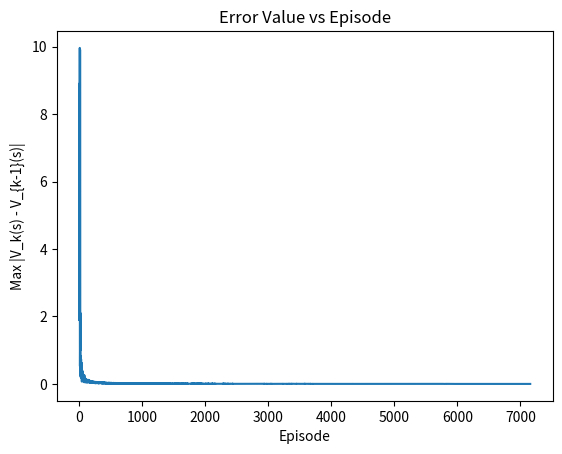

This figure's Python source:
"""
========================================================
[redacted]
[redacted]
Date:      December 3rd, 2024
========================================================

Brief Description:
------------------
This program implements the Monte Carlo First-Visit algorithm to estimate the 
value function V(s) for each state in a 5x5 Gridworld. The agent follows an 
equiprobable random policy. The algorithm runs episodes until the value function 
converges, determined by a specified threshold on the maximum change in V(s) 
across states.

During the run, the program:
- Prints the counts N(s), sums S(s), and value estimates V(s) at certain epochs.
- Prints the details of each episode (states, rewards, discount factor, returns).
- Plots the error value (max difference between consecutive V(s) estimates) 
  versus the number of episodes.

Inputs:
-------
- None (the Gridworld environment and parameters are defined within the code).

Outputs:
--------
- Prints N(s), S(s), V(s) at the beginning, at selected epochs, and upon convergence.
- Prints the episode steps (state, reward, discount factor, and computed return G(s)).
- Plots the error vs. episodes after convergence.

Collaborators:
--------------
- None.

Other Sources:
--------------
- Code references from lectures.
- Some code and comments suggested by ChatGPT, excluding function summaries.

========================================================
"""

import numpy as np
import matplotlib.pyplot as plt

# Gridworld parameters
grid_height = 5
grid_width = 5
states = [(i, j) for i in range(grid_height) for j in range(grid_width)]
terminal_states = [(0, 0), (4, 4)]
actions = ['up', 'down', 'left', 'right']

# Initialize Value Function and statistics
V = {(i, j): 0.0 for i in range(grid_height) for j in range(grid_width)}
N = {(i, j): 0 for i in range(grid_height) for j in range(grid_width)}  # Counts of first visits
S = {(i, j): 0.0 for i in range(grid_height) for j in range(grid_width)} # Sums of returns for states

def convert_to_grid(dictionary, grid_height=5, grid_width=5):
    """
    Converts a dictionary with state-value pairs into a 2D NumPy array for printing.
    """
    grid = np.zeros((grid_height, grid_width))
    for (i, j), value in dictionary.items():
        grid[i, j] = value
    return grid

def print_epoch_data(epoch, N, S, V, grid_height=5, grid_width=5):
    """
    Prints the counts N(s), sums S(s), and value estimates V(s) in a grid format.
    Called at certain epochs for debugging/inspection.
    """
    print(f"\nEpoch {epoch}:")
    print("N(s):")
    print(convert_to_grid(N, grid_height, grid_width))
    print("\nS(s):")
    print(convert_to_grid(S, grid_height, grid_width))
    print("\nV(s):")
    print(convert_to_grid(V, grid_height, grid_width))

def policy(state):
    """
    Equiprobable random policy: uniformly select an action from the set of actions.
    """
    return np.random.choice(actions)

def reward_function(state, action, next_state):
    """
    Defines the reward structure:
    - 0 for reaching a terminal state.
    - -1 for any other move (including if the move doesn't change the state due to walls).
    """
    if next_state in terminal_states:
        return 0
    else:
        return -1

def step(state, action):
    """
    Executes an action from a given state and returns the next state and reward.
    """
    i, j = state
    if state in terminal_states:
        return state, 0  # Terminal states have no further transitions

    # Compute next state
    if action == 'up':
        i_new = max(i - 1, 0)
        next_state = (i_new, j)
    elif action == 'down':
        i_new = min(i + 1, grid_height - 1)
        next_state = (i_new, j)
    elif action == 'left':
        j_new = max(j - 1, 0)
        next_state = (i, j_new)
    elif action == 'right':
        j_new = min(j + 1, grid_width - 1)
        next_state = (i, j_new)
    else:
        next_state = state

    # Determine reward
    if state == next_state:
        # No movement, hitting a wall
        reward = -1
    else:
        reward = reward_function(state, action, next_state)
    return next_state, reward

def monte_carlo_first_visit(threshold=0.001, gamma=0.9):
    """
    Implements the Monte Carlo First Visit algorithm:
    - Generate episodes following equiprobable random policy.
    - Update V(s) using the first-visit returns for each state.
    - Continue until max change in V(s) < threshold.
    """
    V_prev = None
    error_list = []
    error_value = float('inf')
    episode_count = 0

    while error_value > threshold:
        # Initialize a random non-terminal start state
        state = (np.random.randint(grid_height), np.random.randint(grid_width))
        while state in terminal_states:
            state = (np.random.randint(grid_height), np.random.randint(grid_width))

        episode_states = []
        episode_rewards = []

        # Generate one episode
        while True:
            action = policy(state)
            next_state, reward = step(state, action)
            episode_states.append(state)
            episode_rewards.append(reward)
            if next_state in terminal_states:
                episode_states.append(next_state)
                break
            state = next_state

        # Compute returns (G) and update V(s) using first-visit approach
        G = 0
        visited_states = set()
        for t in reversed(range(len(episode_states) - 1)):
            state_t = episode_states[t]
            reward_t = episode_rewards[t]
            G = gamma * G + reward_t
            if state_t not in visited_states:
                visited_states.add(state_t)
                N[state_t] += 1
                S[state_t] += G
                V[state_t] = S[state_t] / N[state_t]

        # Check convergence error
        if V_prev is not None:
            error_value = max(abs(V[s] - V_prev[s]) for s in V)
            error_list.append(error_value)
        else:
            error_value = float('inf')
            error_list.append(error_value)

        V_prev = V.copy()

        # Print intermediate results
        if episode_count in [0, 1, 9] or error_value <= threshold:
            print_epoch_data(episode_count + 1, N, S, V)
            print("k\tState\tr\tγ\tG(s)")
            G_print = 0
            for k in reversed(range(len(episode_states) - 1)):
                state_k = episode_states[k]
                reward_k = episode_rewards[k]
                G_print = gamma * G_print + reward_k
                print(f"{k}\t{state_k}\t{reward_k}\t{gamma}\t{G_print}")

        episode_count += 1

    # Plot error value vs episodes
    plt.plot(range(episode_count), error_list)
    plt.xlabel('Episode')
    plt.ylabel('Max |V_k(s) - V_{k-1}(s)|')
    plt.title('Error Value vs Episode')
    plt.show()

# Run the Monte Carlo First Visit algorithm
monte_carlo_first_visit(threshold=0.001, gamma=0.9)
